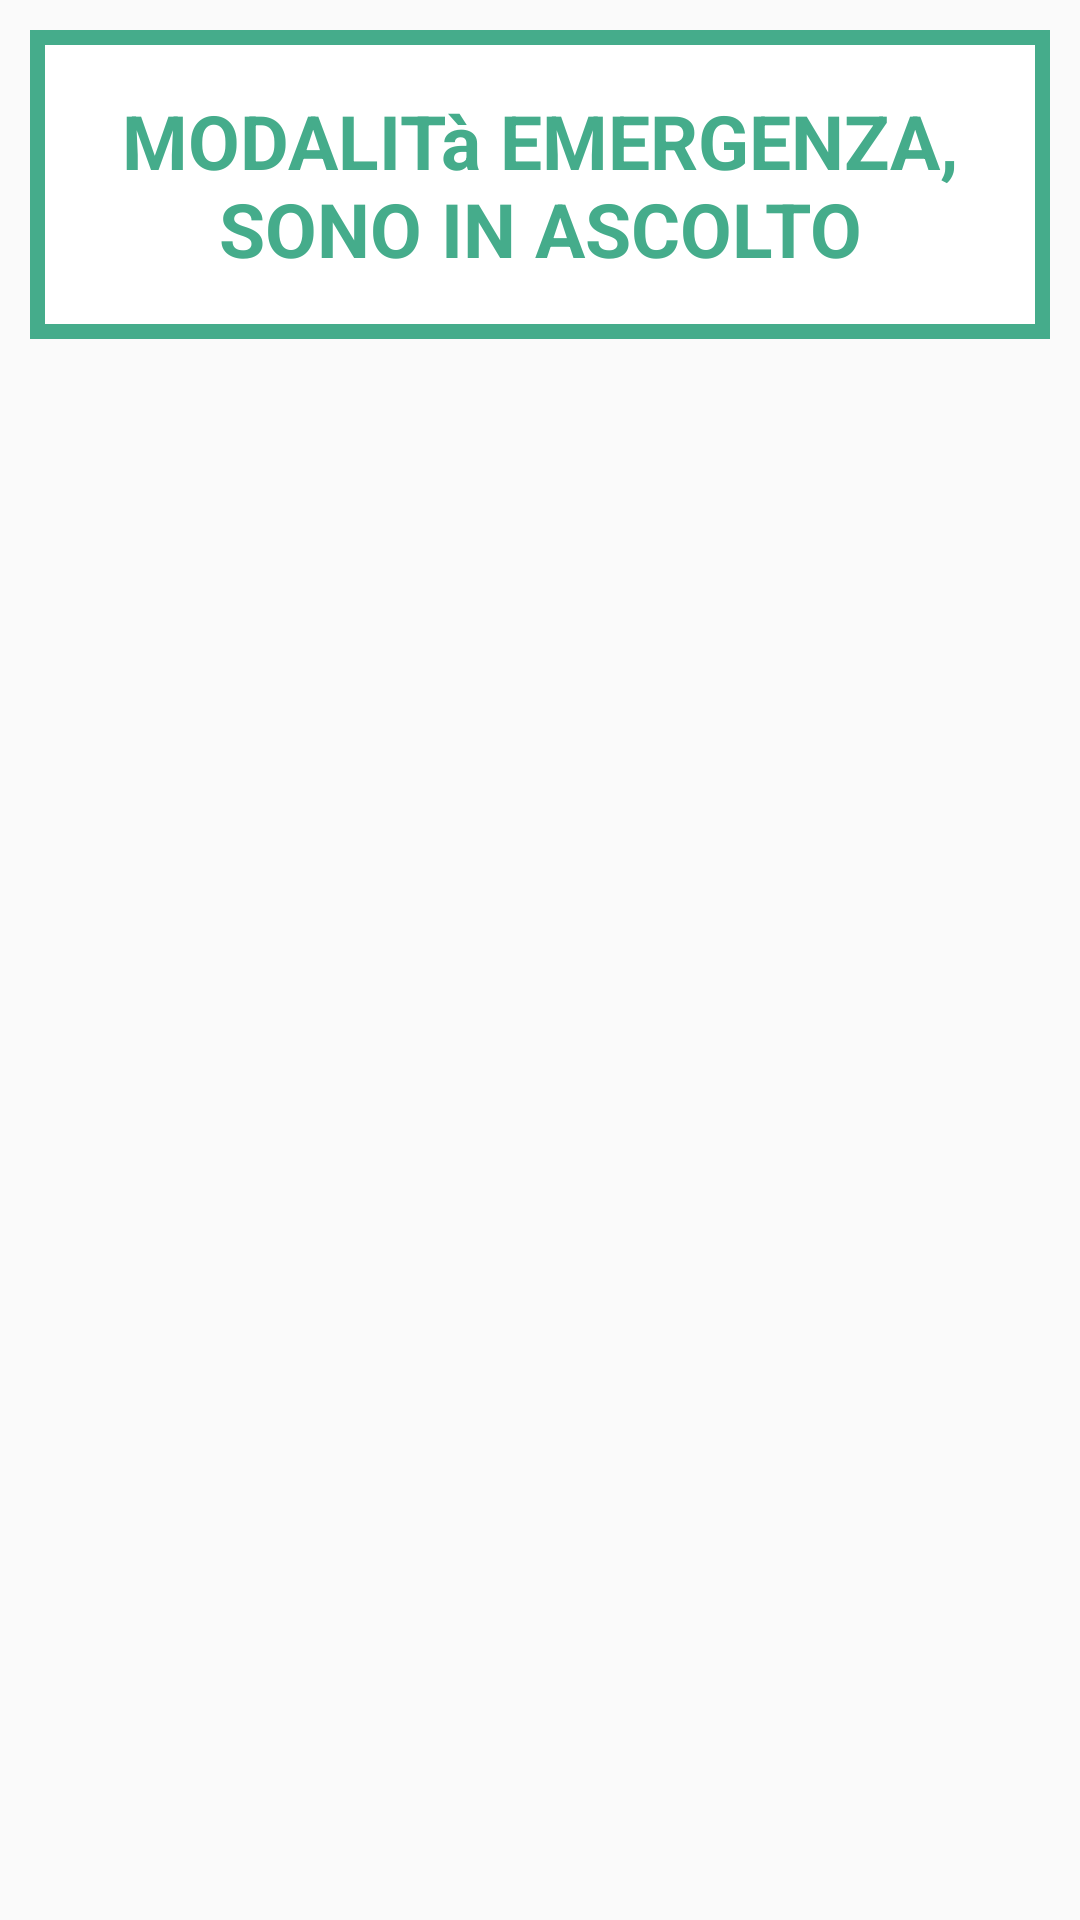

Layout XML and referenced resources for this Android screen:
<!-- AndroidManifest.xml: application theme AppTheme.NoActionBar -->
<!-- res/layout/fragment_emergency_mode.xml -->
<?xml version="1.0" encoding="utf-8"?>
<RelativeLayout xmlns:android="http://schemas.android.com/apk/res/android"
    android:id="@+id/fragment_emergency_mode_main_layout"
    android:layout_width="match_parent"
    android:layout_height="match_parent">
    <TextView
    android:layout_width="match_parent"
    android:layout_height="wrap_content"
        android:textSize="25sp"
        android:gravity="center"
        android:layout_margin="10dp"
        android:padding="20dp"
        android:textStyle="bold"
        android:background="@drawable/border_calendar_row"
        android:textColor="@color/ospedal_green"
        android:text="MODALITà EMERGENZA, SONO IN ASCOLTO"/>
    <ImageView
        android:id="@+id/imageView"
        android:layout_width="wrap_content"
        android:layout_height="wrap_content"
        android:layout_centerInParent="true"
        android:src="@drawable/alarm" />

</RelativeLayout>
<!-- resources referenced by this layout -->
<resources>
  <color name="ospedal_green">#45ac8b</color>
  <!-- drawable border_calendar_row (drawable) -->
  <shape xmlns:android="http://schemas.android.com/apk/res/android" android:shape="rectangle" >
      <solid android:color="@android:color/white" />
      <stroke android:width="5dp" android:color="#45ac8b"/>
  
  </shape>
  <style name="AppTheme.NoActionBar">
          <item name="colorPrimary">@color/ospedal_green</item>
          <item name="colorPrimaryDark">@color/ospedal_green</item>
          <item name="colorAccent">@color/ospedal_green</item>
          <item name="windowActionBar">false</item>
          <item name="windowNoTitle">true</item>
  
      </style>
</resources>
